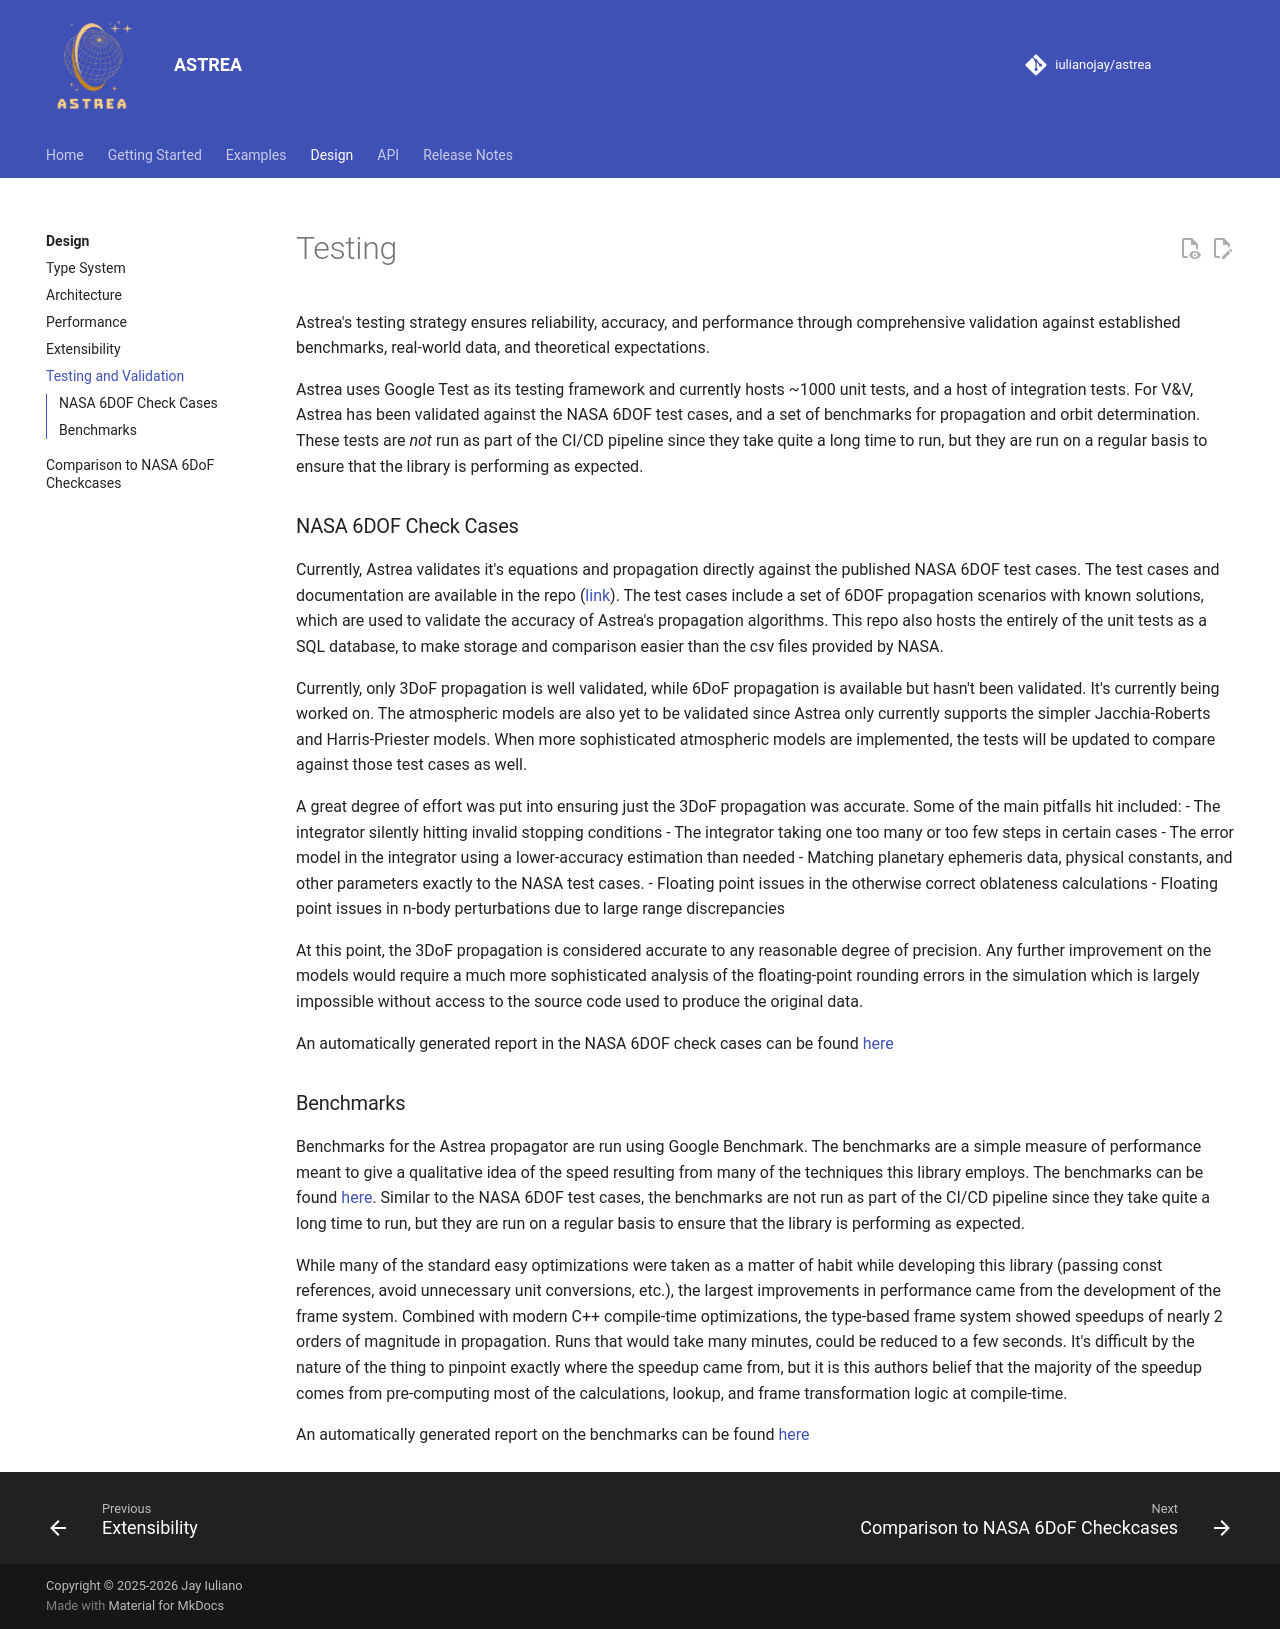

repository: iulianojay/astrea · page: design/testing/index.html · generator: mkdocs

# Testing

Astrea's testing strategy ensures reliability, accuracy, and performance through comprehensive validation against established benchmarks, real-world data, and theoretical expectations. 

Astrea uses Google Test as its testing framework and currently hosts ~1000 unit tests, and a host of integration tests. For V&V, Astrea has been validated against the NASA 6DOF test cases, and a set of benchmarks for propagation and orbit determination. These tests are _not_ run as part of the CI/CD pipeline since they take quite a long time to run, but they are run on a regular basis to ensure that the library is performing as expected.

### NASA 6DOF Check Cases

Currently, Astrea validates it's equations and propagation directly against the published NASA 6DOF test cases. The test cases and documentation are available in the repo ([link](https://github.com/iulianojay/astrea/tree/main/astrea/astro/tests/nasa_6dof_checkcases)). The test cases include a set of 6DOF propagation scenarios with known solutions, which are used to validate the accuracy of Astrea's propagation algorithms. This repo also hosts the entirely of the unit tests as a SQL database, to make storage and comparison easier than the csv files provided by NASA.

Currently, only 3DoF propagation is well validated, while 6DoF propagation is available but hasn't been validated. It's currently being worked on. The atmospheric models are also yet to be validated since Astrea only currently supports the simpler Jacchia-Roberts and Harris-Priester models. When more sophisticated atmospheric models are implemented, the tests will be updated to compare against those test cases as well.

A great degree of effort was put into ensuring just the 3DoF propagation was accurate. Some of the main pitfalls hit included:
- The integrator silently hitting invalid stopping conditions
- The integrator taking one too many or too few steps in certain cases
- The error model in the integrator using a lower-accuracy estimation than needed
- Matching planetary ephemeris data, physical constants, and other parameters exactly to the NASA test cases.
- Floating point issues in the otherwise correct oblateness calculations
- Floating point issues in n-body perturbations due to large range discrepancies   

At this point, the 3DoF propagation is considered accurate to any reasonable degree of precision. Any further improvement on the models would require a much more sophisticated analysis of the floating-point rounding errors in the simulation which is largely impossible without access to the source code used to produce the original data. 

An automatically generated report in the NASA 6DOF check cases can be found [here](nasa_6dof_report/nasa_6dof_report.md)

### Benchmarks

Benchmarks for the Astrea propagator are run using Google Benchmark. The benchmarks are a simple measure of performance meant to give a qualitative idea of the speed resulting from many of the techniques this library employs. The benchmarks can be found [here](https://github.com/iulianojay/astrea/tree/main/astrea/astro/benchmarks/propagation). Similar to the NASA 6DOF test cases, the benchmarks are not run as part of the CI/CD pipeline since they take quite a long time to run, but they are run on a regular basis to ensure that the library is performing as expected.

While many of the standard easy optimizations were taken as a matter of habit while developing this library (passing const references, avoid unnecessary unit conversions, etc.), the largest improvements in performance came from the development of the frame system. Combined with modern C++ compile-time optimizations, the type-based frame system showed speedups of nearly 2 orders of magnitude in propagation. Runs that would take many minutes, could be reduced to a few seconds. It's difficult by the nature of the thing to pinpoint exactly where the speedup came from, but it is this authors belief that the majority of the speedup comes from pre-computing most of the calculations, lookup, and frame transformation logic at compile-time. 

An automatically generated report on the benchmarks can be found [here](benchmarks/propagation.md)
